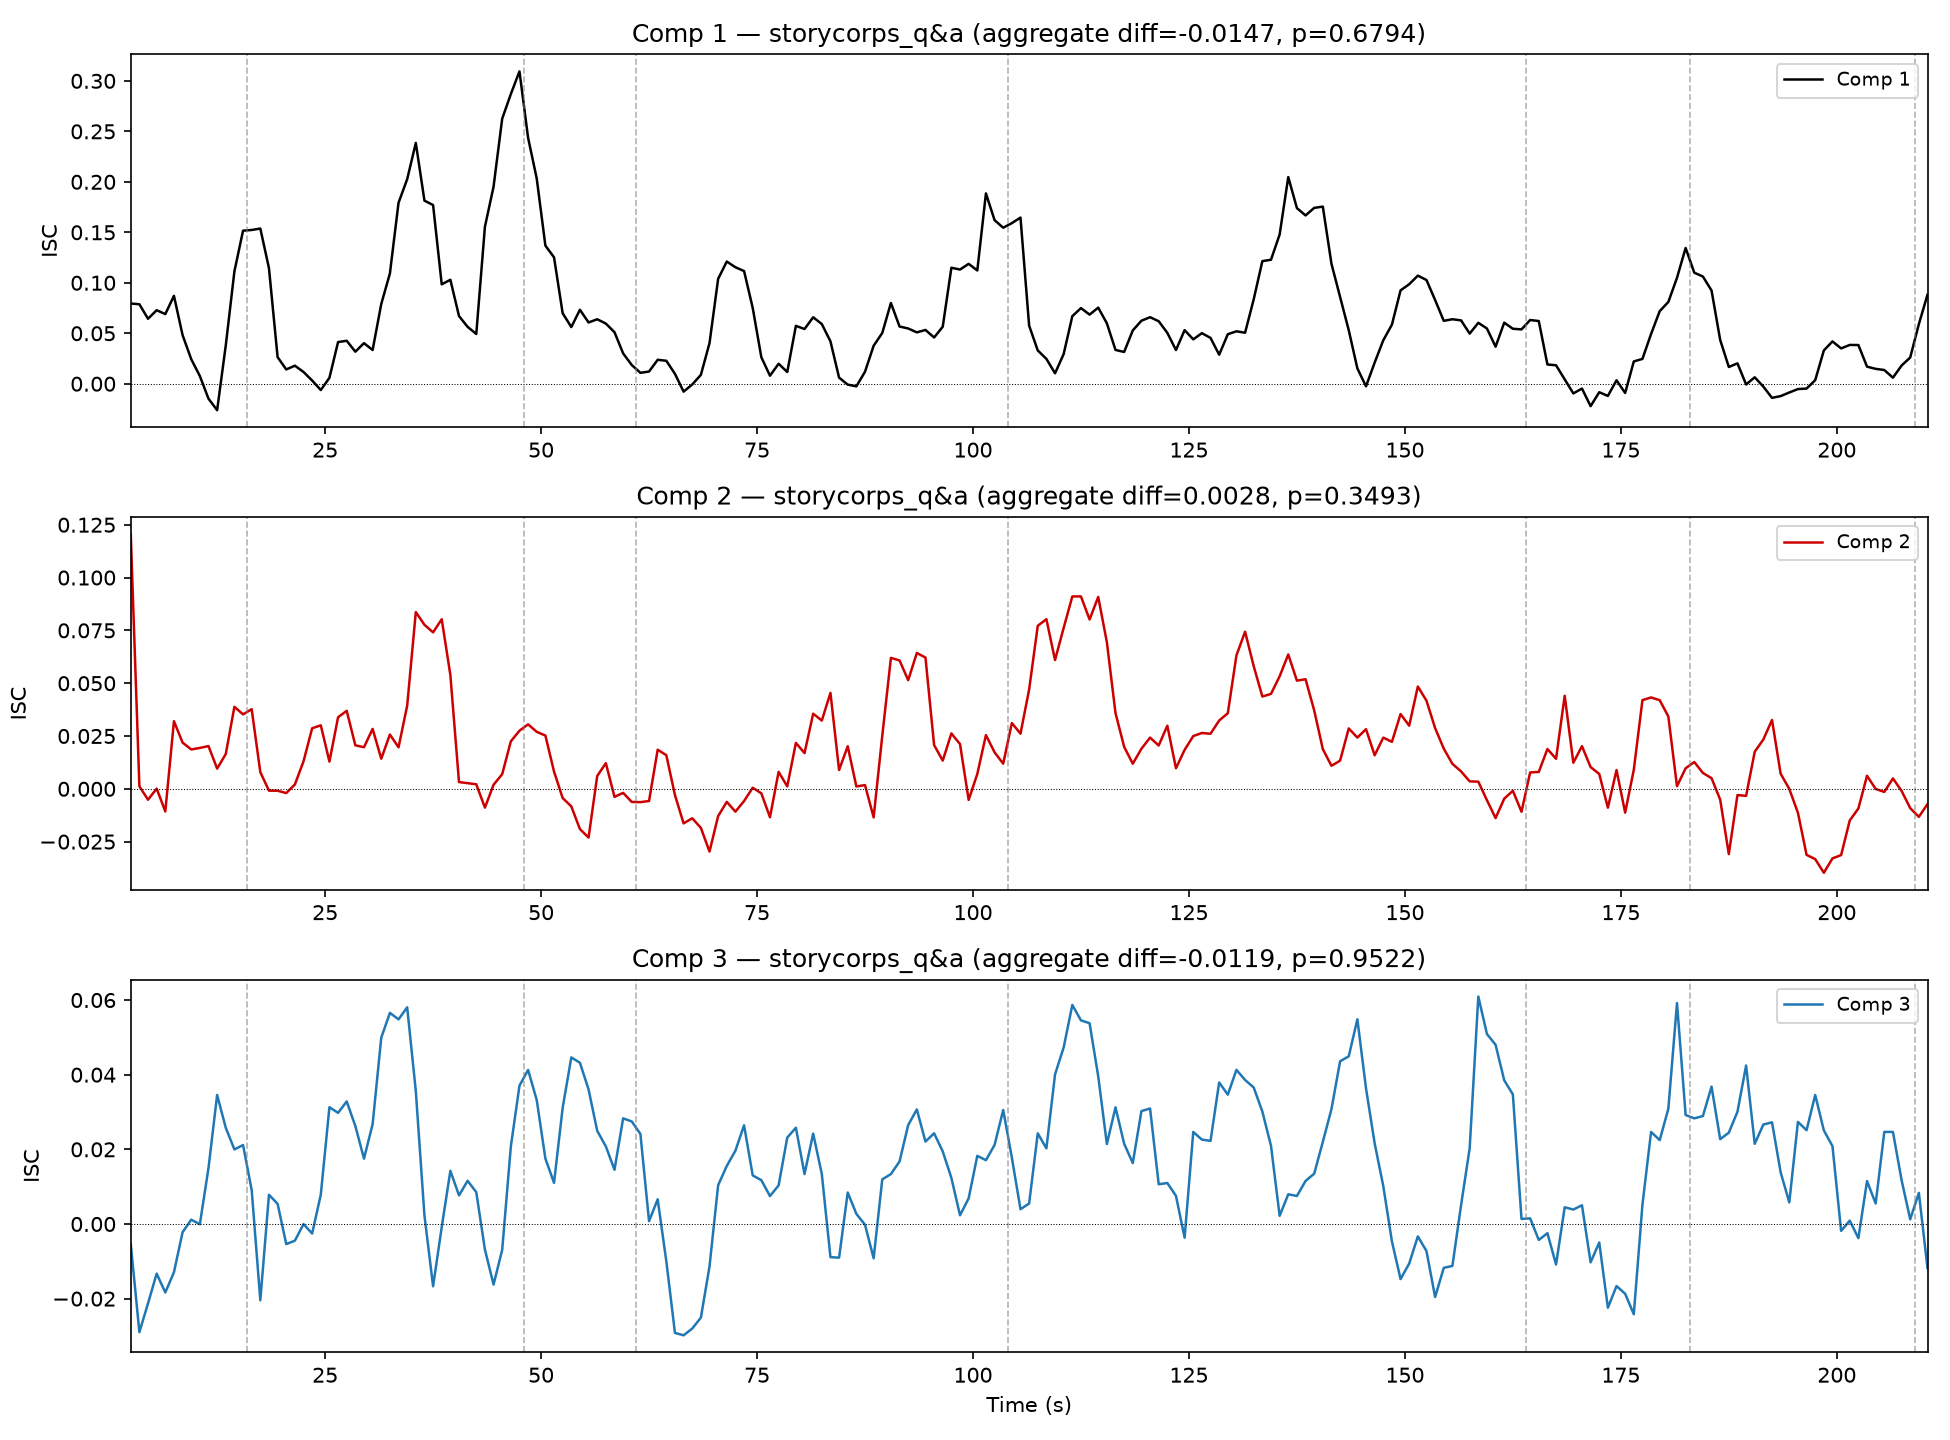

Source data for this figure (header and first rows):
stimulus, component, event_name, onset_s, baseline_mean, response_mean, diff, p_exact, p_fdr, significant
storycorps_q&a, 1, __aggregate__, , , , -0.01469, 0.6794, , False
storycorps_q&a, 1, diagnosis_text, 16.0, 0.05099, 0.09363, 0.04264, 0.2201, 0.9244, False
storycorps_q&a, 1, cocroaches_snakes, 48.0, 0.2358, 0.1592, -0.07669, 0.89, 0.9395, False
storycorps_q&a, 1, life_hopeless, 61.0, 0.04482, 0.01572, -0.02911, 0.7129, 0.9395, False
storycorps_q&a, 1, baby, 104.0, 0.1468, 0.08869, -0.05808, 0.8421, 0.9395, False
storycorps_q&a, 1, son_you_wanted, 164.0, 0.05239, 0.03342, -0.01897, 0.6507, 0.9395, False
storycorps_q&a, 1, made_you_parent, 183.0, 0.08624, 0.07544, -0.0108, 0.5789, 0.9395, False
storycorps_q&a, 1, lucky_to_have_you, 209.0, 0.01628, 0.06448, 0.0482, 0.1579, 0.8792, False
storycorps_q&a, 2, __aggregate__, , , , 0.002839, 0.3493, , False
storycorps_q&a, 2, diagnosis_text, 16.0, 0.02393, 0.008759, -0.01517, 0.7321, 0.9395, False
storycorps_q&a, 2, cocroaches_snakes, 48.0, 0.01001, 0.01748, 0.007474, 0.4115, 0.9395, False
storycorps_q&a, 2, life_hopeless, 61.0, 0.0004995, 0.003577, 0.003078, 0.5024, 0.9395, False
storycorps_q&a, 2, baby, 104.0, 0.01228, 0.05088, 0.03861, 0.04306, 0.8792, False
storycorps_q&a, 2, son_you_wanted, 164.0, -0.006454, 0.01701, 0.02346, 0.1531, 0.8792, False
storycorps_q&a, 2, made_you_parent, 183.0, 0.02643, -0.001253, -0.02768, 0.89, 0.9395, False
storycorps_q&a, 2, lucky_to_have_you, 209.0, -0.001158, -0.01105, -0.009896, 0.6842, 0.9395, False
storycorps_q&a, 3, __aggregate__, , , , -0.01188, 0.9522, , False
storycorps_q&a, 3, diagnosis_text, 16.0, 0.02254, -0.0001726, -0.02271, 0.8708, 0.9395, False
storycorps_q&a, 3, cocroaches_snakes, 48.0, 0.005669, 0.02707, 0.02141, 0.1675, 0.8792, False
storycorps_q&a, 3, life_hopeless, 61.0, 0.02345, -0.0009073, -0.02436, 0.8947, 0.9395, False
storycorps_q&a, 3, baby, 104.0, 0.01816, 0.01512, -0.003047, 0.5359, 0.9395, False
storycorps_q&a, 3, son_you_wanted, 164.0, 0.0355, -0.002366, -0.03786, 0.9617, 0.9617, False
storycorps_q&a, 3, made_you_parent, 183.0, 0.03264, 0.02842, -0.004213, 0.5598, 0.9395, False
storycorps_q&a, 3, lucky_to_have_you, 209.0, 0.01393, 0.001586, -0.01234, 0.7464, 0.9395, False
